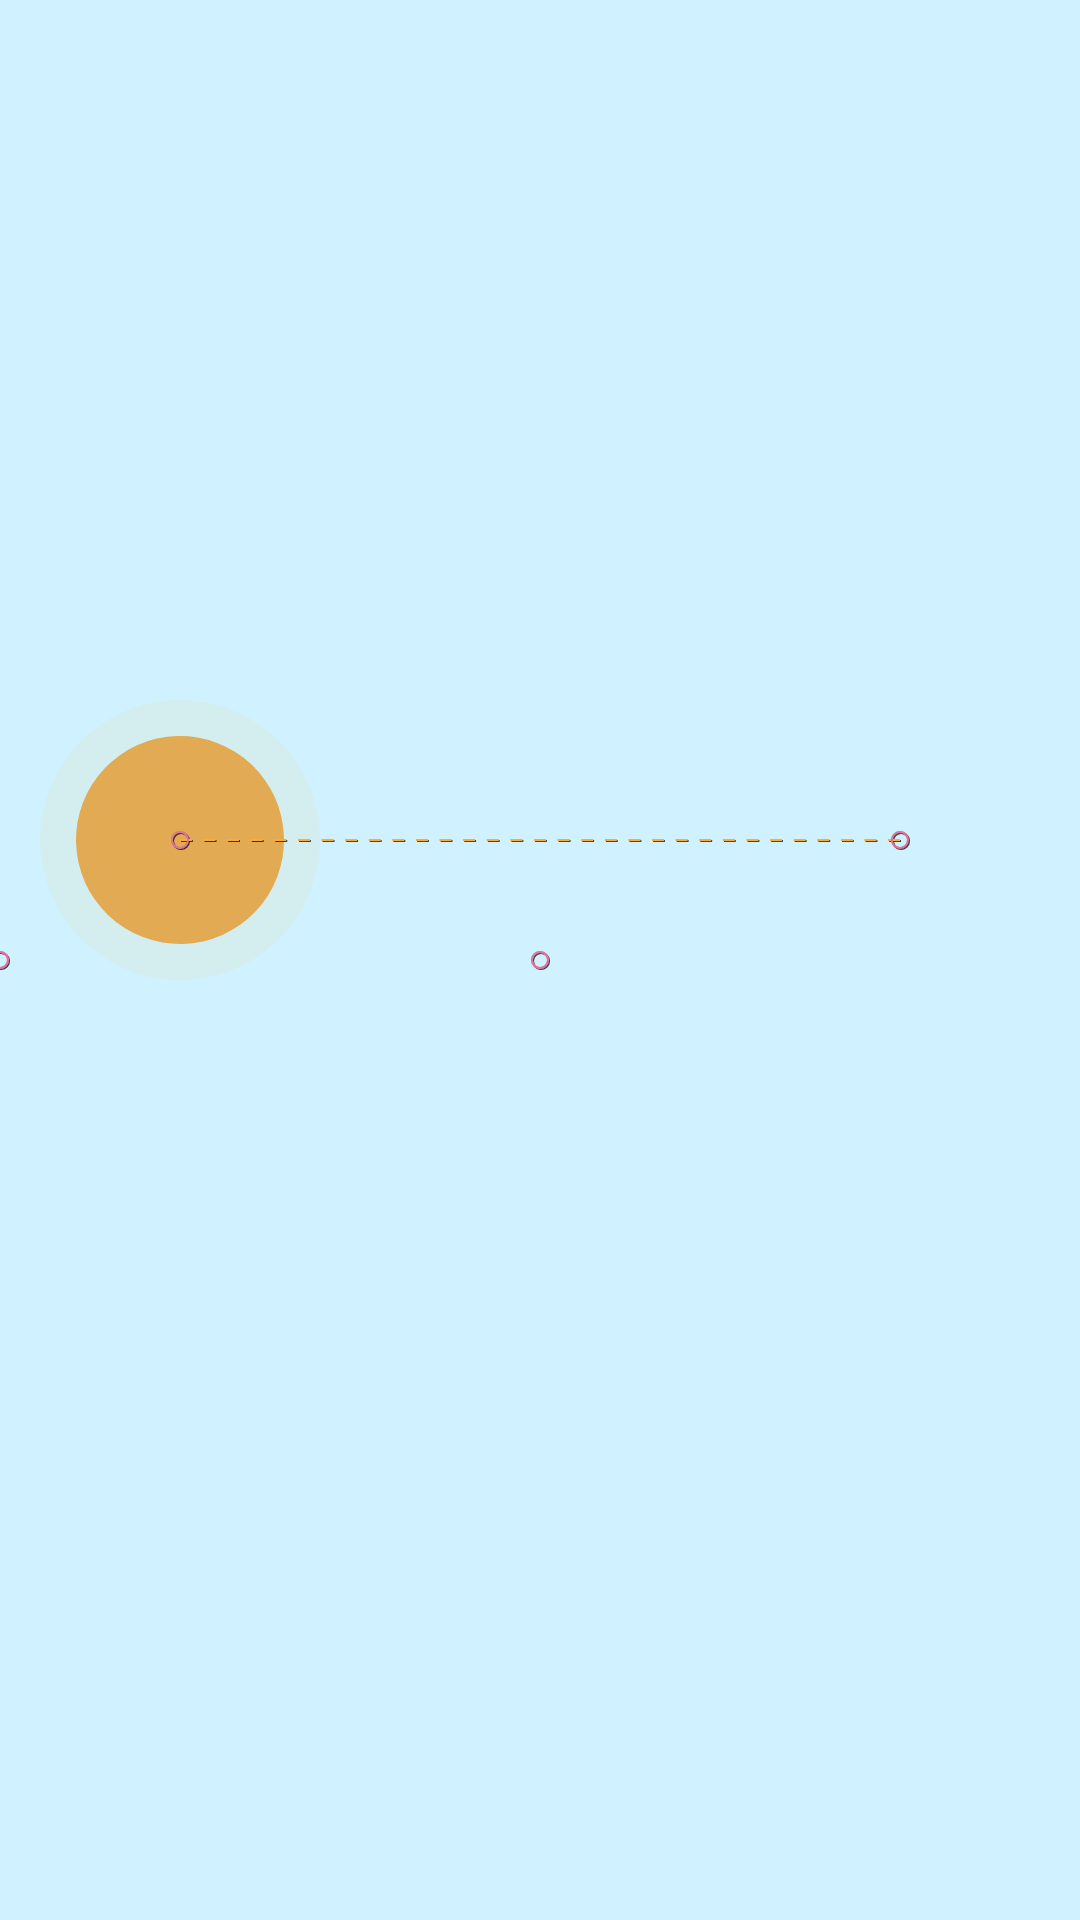

Reconstruct the res/layout file that produces this screen, plus the resources it refers to.
<!-- AndroidManifest.xml: application theme AppTheme -->
<!-- res/layout/activity_imagefilter.xml -->
<?xml version="1.0" encoding="utf-8"?>
<androidx.constraintlayout.motion.widget.MotionLayout xmlns:android="http://schemas.android.com/apk/res/android"
    xmlns:app="http://schemas.android.com/apk/res-auto"
    android:id="@+id/motionLayout"
    android:layout_width="match_parent"
    android:layout_height="match_parent"
    app:layoutDescription="@xml/scene_imagefilter"
    app:motionDebug="SHOW_PATH">

    <View
        android:id="@+id/background"
        android:layout_width="match_parent"
        android:layout_height="match_parent"
        android:background="@color/day" />

    <androidx.constraintlayout.widget.Guideline
        android:id="@+id/sunMoonPosition"
        android:layout_width="wrap_content"
        android:layout_height="wrap_content"
        android:orientation="horizontal"
        app:layout_constraintGuide_percent="0.5" />

    <View
        android:id="@+id/sunMoonShadow"
        android:layout_width="120dp"
        android:layout_height="120dp"
        android:background="@drawable/ic_moon_light"
        app:layout_constraintBottom_toBottomOf="@+id/sunMoon"
        app:layout_constraintEnd_toEndOf="@+id/sunMoon"
        app:layout_constraintStart_toStartOf="@+id/sunMoon"
        app:layout_constraintTop_toTopOf="@+id/sunMoon" />

    <androidx.constraintlayout.utils.widget.ImageFilterView
        android:id="@+id/sunMoon"
        android:layout_width="80dp"
        android:layout_height="80dp"
        android:layout_marginStart="20dp"
        android:src="@drawable/ic_sun"
        app:altSrc="@drawable/ic_moon"
        app:layout_constraintBottom_toBottomOf="@+id/sunMoonPosition"
        app:layout_constraintStart_toStartOf="parent" />

</androidx.constraintlayout.motion.widget.MotionLayout>
<!-- resources referenced by this layout -->
<resources>
  <color name="day">#D0F1FF</color>
  <!-- drawable ic_moon (drawable) -->
  <vector xmlns:android="http://schemas.android.com/apk/res/android"
      android:width="124dp"
      android:height="124dp"
      android:viewportHeight="72.731"
      android:viewportWidth="72.731">
      <path
          android:fillColor="#ffd35c"
          android:pathData="M36.3657,36.3651m-5.3044,31.0613a31.511,31.511 54.691,1 1,10.6088 -62.1227a31.511,31.511 54.691,1 1,-10.6088 62.1227" />
      <path
          android:fillColor="#e2aa52"
          android:pathData="M60.296,52.304a4.954,4.954 0,0 1,-7.491 1.432c-0.635,0.039 -1.276,0.062 -1.921,0.062a30.362,30.362 0,0 1,-7.151 -0.851,3.375 3.375,0 0,1 -5.26,-1.8 30.364,30.364 0,0 1,-10.173 -7.459A6.261,6.261 0,0 1,22.066 32.832a30.176,30.176 0,0 1,-0.93 -3.643,2.621 2.621,0 1,1 -0.226,-1.362 30.528,30.528 0,0 1,-0.307 -4.313,30.137 30.137,0 0,1 4.006,-15.062 30.286,30.286 0,1 0,38.033 42.975Q61.494,51.912 60.296,52.304ZM28.166,65.209a4.318,4.318 0,1 1,4.316 -4.317A4.323,4.323 0,0 1,28.166 65.209Z" />
      <path
          android:fillColor="#e2aa52"
          android:pathData="M36.046,24.104a6.607,6.607 0,1 1,-6.608 -6.608A6.607,6.607 0,0 1,36.046 24.104ZM55.956,45.642a4.266,4.266 0,1 0,4.267 4.267A4.267,4.267 0,0 0,55.956 45.64ZM41.727,47.535a2.692,2.692 0,1 0,2.692 2.692A2.692,2.692 0,0 0,41.727 47.533ZM45.145,8.527a1.924,1.924 0,1 0,1.923 1.924A1.925,1.925 0,0 0,45.145 8.525ZM18.536,26.993a1.923,1.923 0,1 0,1.922 1.923A1.923,1.923 0,0 0,18.536 26.993ZM25.346,32.593a5.57,5.57 0,1 0,5.571 5.571A5.57,5.57 0,0 0,25.346 32.593ZM28.165,57.266a3.625,3.625 0,1 0,3.625 3.626A3.626,3.626 0,0 0,28.166 57.266ZM36.046,31.804a3.18,3.18 0,1 0,3.179 3.179A3.179,3.179 0,0 0,36.046 31.804Z" />
  </vector>
  <!-- drawable ic_moon_light (drawable) -->
  <vector android:height="117dp" android:viewportHeight="117.115"
      android:viewportWidth="117.115" android:width="117dp" xmlns:android="http://schemas.android.com/apk/res/android">
      <path android:fillAlpha="0.1" android:fillColor="#ffd35c"
          android:pathData="M58.558,58.557m-42.57,15.988a45.473,45.473 114.415,1 1,85.139 -31.976a45.473,45.473 114.415,1 1,-85.139 31.976" android:strokeAlpha="0.1"/>
  </vector>
  <!-- drawable ic_sun (drawable) -->
  <vector xmlns:android="http://schemas.android.com/apk/res/android"
      android:width="124dp"
      android:height="124dp"
      android:viewportHeight="72.731"
      android:viewportWidth="72.731">
      <path
          android:fillColor="#e2aa52"
          android:pathData="M36.3657,36.3651m-5.3044,31.0613a31.511,31.511 54.691,1 1,10.6088 -62.1227a31.511,31.511 54.691,1 1,-10.6088 62.1227" />
  </vector>
  <style name="AppTheme" parent="Theme.AppCompat.Light.NoActionBar">
          
          <item name="colorPrimary">@color/colorPrimary</item>
          <item name="colorPrimaryDark">@color/colorPrimaryDark</item>
          <item name="colorAccent">@color/colorAccent</item>
      </style>
  <color name="colorPrimary">#164066</color>
  <color name="colorPrimaryDark">#164066</color>
  <color name="colorAccent">#164066</color>
</resources>
